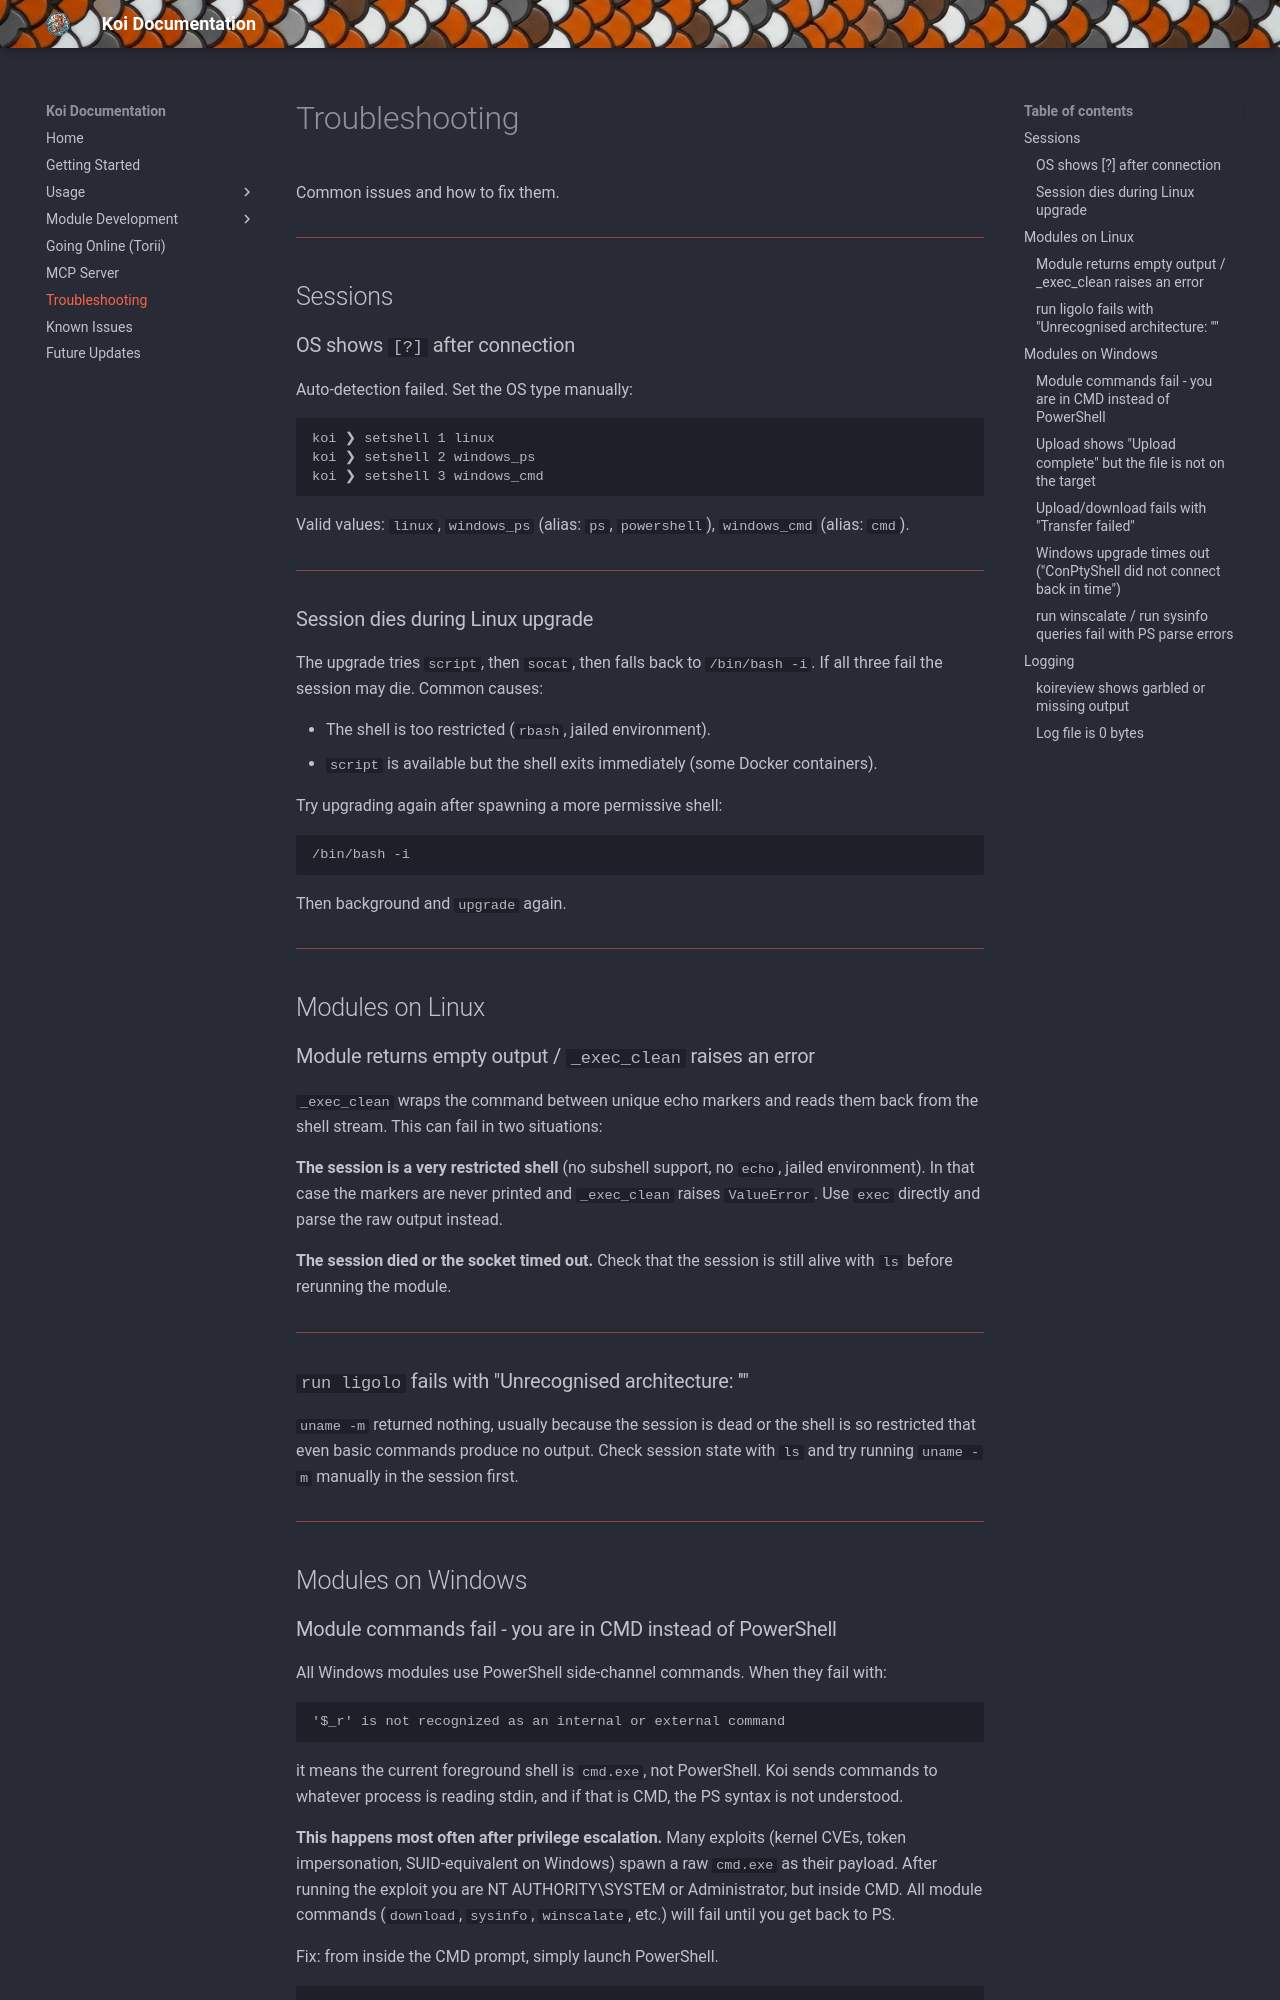

repository: b3rt1ng/koi-wiki · page: troubleshooting/index.html · generator: mkdocs

# Troubleshooting

Common issues and how to fix them.

---

## Sessions

### OS shows `[?]` after connection

Auto-detection failed. Set the OS type manually:

```
koi ❯ setshell 1 linux
koi ❯ setshell 2 windows_ps
koi ❯ setshell 3 windows_cmd
```

Valid values: `linux`, `windows_ps` (alias: `ps`, `powershell`), `windows_cmd` (alias: `cmd`).

---

### Session dies during Linux upgrade

The upgrade tries `script`, then `socat`, then falls back to `/bin/bash -i`. If all three fail the session may die. Common causes:

- The shell is too restricted (`rbash`, jailed environment).
- `script` is available but the shell exits immediately (some Docker containers).

Try upgrading again after spawning a more permissive shell:

```bash
/bin/bash -i
```

Then background and `upgrade` again.

---

## Modules on Linux

### Module returns empty output / `_exec_clean` raises an error

`_exec_clean` wraps the command between unique echo markers and reads them back from the shell stream. This can fail in two situations:

**The session is a very restricted shell** (no subshell support, no `echo`, jailed environment). In that case the markers are never printed and `_exec_clean` raises `ValueError`. Use `exec` directly and parse the raw output instead.

**The session died or the socket timed out.** Check that the session is still alive with `ls` before rerunning the module.

---

### `run ligolo` fails with "Unrecognised architecture: ''"

`uname -m` returned nothing, usually because the session is dead or the shell is so restricted that even basic commands produce no output. Check session state with `ls` and try running `uname -m` manually in the session first.

---

## Modules on Windows
